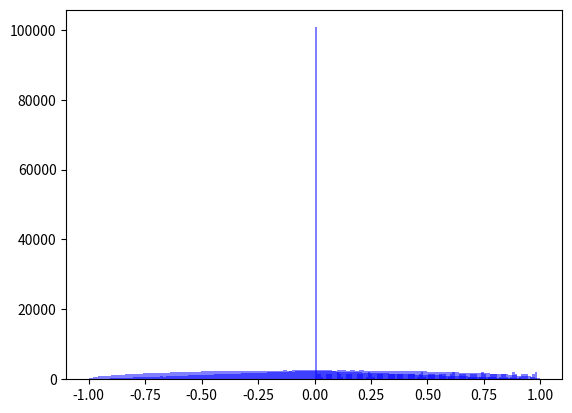

This figure's Python source:
import numpy as np
import math
import matplotlib.mlab as mlab
import matplotlib.pyplot as plt
FREQ = 9797979791
N_PROB = 200000
lastNum = 0.6123

def rand():
    global lastNum
    interval = 1.0/FREQ
    lastNum = (lastNum/interval) - math.floor(lastNum/interval)
    return lastNum

def sin(x):
    return (np.sin(x*FREQ*np.pi*2) + 1) /2 

def f1(x):
    if x < 0:
        return x + 1
    if x > 0:
        return -x + 1
    return 0

def f2(x):
    c = 0.5 * 100/99
    if x < 1/100.0:
        return 50
    if x >= 1/100.0:
        return c
    return 0

def f3(x):
    alpha = np.arccos(x)    
    y = np.sin(alpha)
    return y

values = []
while len(values) < N_PROB:
    y = rand()
    x = (rand() * 2) - 1
    if f1(x) > y:
        values.append(x)

n, bins, patches = plt.hist(values, 160, facecolor='blue', alpha=0.5)
plt.show()

values = []
while len(values) < N_PROB:
    y = rand() * 60
    x = rand()
    if f2(x) > y:
        values.append(x)


n, bins, patches = plt.hist(values, 100, facecolor='blue', alpha=0.5)
plt.show()
values = []
while len(values) < N_PROB:
    y = rand()
    x = (rand() * 2) - 1
    if f3(x) > y:
        values.append(x)


n, bins, patches = plt.hist(values, 100, facecolor='blue', alpha=0.5)
plt.show()